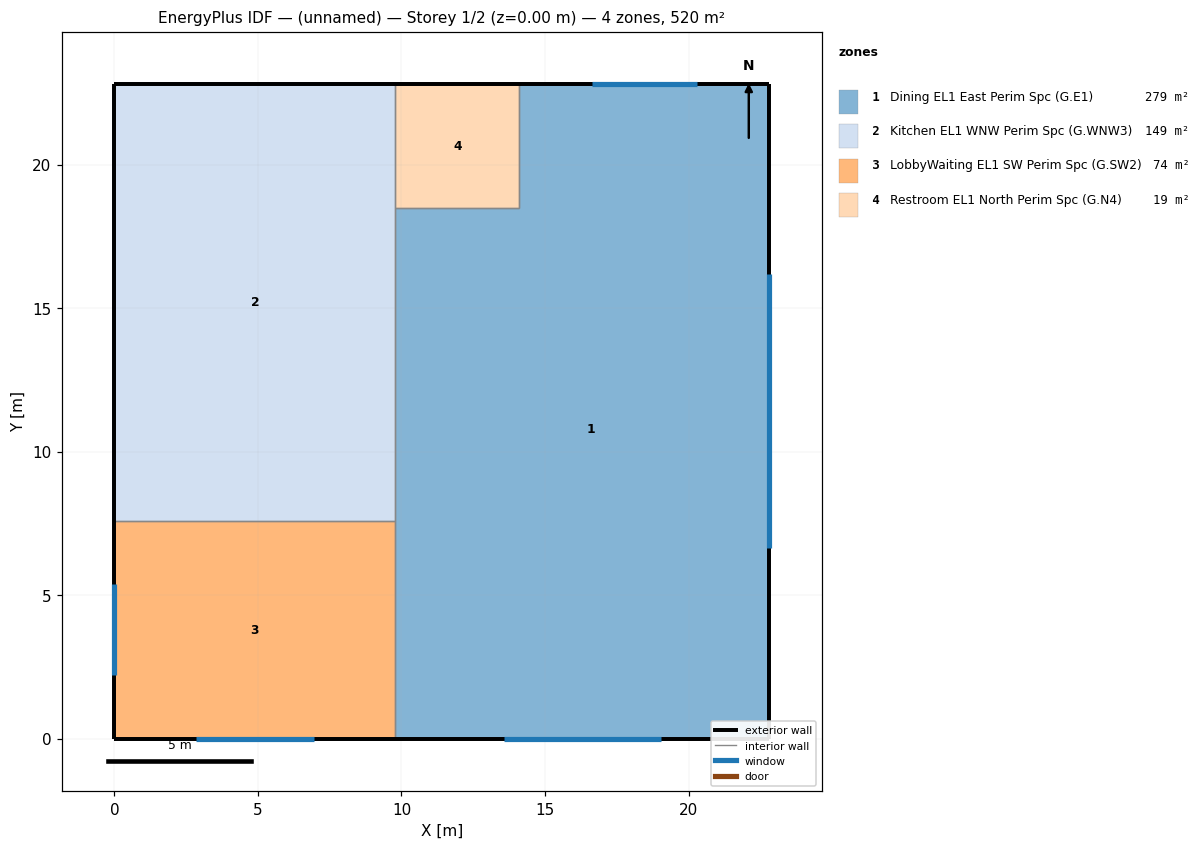
=== STOREY PLAN SPEC (per zone: floor XY polygon, exterior-wall plan segments, windows/doors) ===
zone 1: Dining EL1 East Perim Spc (G.E1)  (278.6 m²)
  floor: (22.81, 22.81) (22.81, 0.00) (9.79, 0.00) (9.79, 18.50) (14.10, 18.50) (14.10, 22.81)
  exterior wall: (22.81, 0.00) – (22.81, 22.81)  [22.8 m]
    window: (22.81, 6.64) – (22.81, 16.18)  [17.4 m²]
  exterior wall: (22.81, 22.81) – (14.10, 22.81)  [8.7 m]
    window: (20.28, 22.81) – (16.64, 22.81)  [6.7 m²]
  exterior wall: (9.79, 0.00) – (22.81, 0.00)  [13.0 m]
    window: (13.58, 0.00) – (19.02, 0.00)  [10.0 m²]
  interior walls: 4
zone 2: Kitchen EL1 WNW Perim Spc (G.WNW3)  (148.9 m²)
  floor: (9.79, 22.81) (9.79, 7.60) (0.00, 7.60) (0.00, 22.81)
  exterior wall: (9.79, 22.81) – (0.00, 22.81)  [9.8 m]
  exterior wall: (0.00, 22.81) – (0.00, 7.60)  [15.2 m]
  interior walls: 3
zone 3: LobbyWaiting EL1 SW Perim Spc (G.SW2)  (74.4 m²)
  floor: (9.79, 7.60) (9.79, 0.00) (0.00, 0.00) (0.00, 7.60)
  exterior wall: (0.00, 0.00) – (9.79, 0.00)  [9.8 m]
    window: (2.85, 0.00) – (6.94, 0.00)  [7.5 m²]
  exterior wall: (0.00, 7.60) – (0.00, 0.00)  [7.6 m]
    window: (0.00, 5.39) – (0.00, 2.21)  [5.8 m²]
  interior walls: 2
zone 4: Restroom EL1 North Perim Spc (G.N4)  (18.6 m²)
  floor: (14.10, 22.81) (14.10, 18.50) (9.79, 18.50) (9.79, 22.81)
  exterior wall: (14.10, 22.81) – (9.79, 22.81)  [4.3 m]
  interior walls: 3

=== DERIVED (storey summary) ===
Building: (unnamed)
Storey: 1 of 2  (floor level z = 0.00 m)
Storey gross floor area: 520.5 m²
Zones on this storey: 4
  - Dining EL1 East Perim Spc (G.E1): floor 278.6 m²; exterior wall 44.6 m (135.8 m²); 3 window(s) 34.1 m²; WWR 25.1%
  - Kitchen EL1 WNW Perim Spc (G.WNW3): floor 148.9 m²; exterior wall 25.0 m (76.2 m²); WWR 0.0%
  - LobbyWaiting EL1 SW Perim Spc (G.SW2): floor 74.4 m²; exterior wall 17.4 m (53.0 m²); 2 window(s) 13.3 m²; WWR 25.1%
  - Restroom EL1 North Perim Spc (G.N4): floor 18.6 m²; exterior wall 4.3 m (13.1 m²); WWR 0.0%
Zone adjacency (shared interzone walls):
  - Dining EL1 East Perim Spc (G.E1) ↔ Kitchen EL1 WNW Perim Spc (G.WNW3)
  - Dining EL1 East Perim Spc (G.E1) ↔ LobbyWaiting EL1 SW Perim Spc (G.SW2)
  - Dining EL1 East Perim Spc (G.E1) ↔ Restroom EL1 North Perim Spc (G.N4)
  - Kitchen EL1 WNW Perim Spc (G.WNW3) ↔ LobbyWaiting EL1 SW Perim Spc (G.SW2)
  - Kitchen EL1 WNW Perim Spc (G.WNW3) ↔ Restroom EL1 North Perim Spc (G.N4)